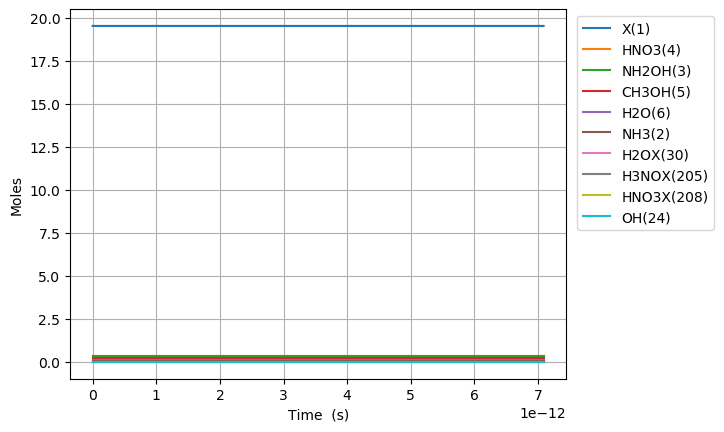

The table this chart was drawn from, first rows:
Time (s), Volume (m^3), Ne, X(1), NH3(2), NH2OH(3), HNO3(4), CH3OH(5), H2O(6), N2(7), O2(8), NO2(9), NO(10), N2O(11), CO2(12), H2(13), CO(14), CH4(15), C2H6(16), CH2O(17), CH3(18), C3H8(19), H(20), C2H5(21)
0.0, 0.07866, 0.0, 19.53, 0.03108, 0.3194, 0.3505, 0.207, 0.09202, 0.0, 0.0, 0.0, 0.0, 0.0, 0.0, 0.0, 0.0, 0.0, 0.0, 0.0, 0.0, 0.0, 0.0, 0.0
1.3796196150721231e-27, 0.07866, 0.0, 19.53, 0.03108, 0.3194, 0.3505, 0.207, 0.09202, 0.0, 1.083798778449076e-73, 1.8060143997012613e-24, 2.1675812986420348e-73, 0.0, -5.935205023314562e-154, 1.0176559720058268e-66, 6.205976320297345e-112, 7.634059781238228e-59, 6.333548510778939e-86, 5.73145347968063e-79, 5.5758171139497975e-34, -1.5564213635173647e-133, 2.9997566064299493e-43, 5.755936994579791e-89
3.8629349222019445e-27, 0.07866, 0.0, 19.53, 0.03108, 0.3194, 0.3505, 0.207, 0.09202, 0.0, 1.6378367139929784e-72, 5.056840319163531e-24, 3.2756488585093154e-72, 0.0, 1.145800361145834e-152, 6.146642070927765e-66, 1.7501846180567196e-110, 4.610972107867889e-58, 9.571258522111503e-85, 8.661372498495317e-78, 1.5612287919059432e-33, -1.556410274123806e-133, 8.399318498003857e-43, 8.698371988963907e-88
8.829565536461588e-27, 0.07866, 0.0, 19.53, 0.03108, 0.3194, 0.3505, 0.207, 0.09202, 0.0, 1.761909998149935e-71, 1.1558492158088071e-23, 3.523793565578068e-71, 0.0, 1.2098441758405477e-150, 2.9593435666114456e-65, 3.8070338325113126e-109, 2.219984584384076e-57, 1.029632315820503e-83, 9.317509292849434e-77, 3.5685229529278696e-33, -1.5558649272185005e-133, 1.9198442281151674e-42, 9.35731165718473e-87
1.8762826764980874e-26, 0.07866, 0.0, 19.53, 0.03108, 0.3194, 0.3505, 0.207, 0.09202, 0.0, 1.6194988386616623e-70, 2.456179583593715e-23, 3.238973382936377e-70, 0.0, 9.562810027766729e-149, 1.292423084466351e-64, 7.057599117222238e-108, 9.695255922172547e-57, 9.464094882796227e-83, 8.564396305619233e-76, 7.583111274971723e-33, -1.5345610473769262e-133, 4.0796689847447296e-42, 8.600981535860128e-86
3.8629349222019444e-26, 0.07866, 0.0, 19.53, 0.03108, 0.3194, 0.3505, 0.207, 0.09202, 0.0, 1.385515352784623e-69, 5.0568403191635315e-23, 2.7710099212097274e-69, 0.0, 6.777781265098677e-147, 5.395611963744734e-64, 1.2130209659275892e-106, 4.0475784960125076e-56, 8.096732425681187e-82, 7.327021350983723e-75, 1.561228791905943e-32, -7.840820820969803e-134, 8.399318498003854e-42, 7.358320785713021e-85
7.836239413609658e-26, 0.07866, 0.0, 19.53, 0.03108, 0.3194, 0.3505, 0.207, 0.09202, 0.0, 1.1455708869222077e-68, 1.0258161790303163e-22, 2.291124588934035e-68, 0.0, 4.5611363170110324e-145, 2.2042835417470025e-63, 2.010493292653786e-105, 1.6535678848553244e-55, 6.694534945007512e-81, 6.0581229436936855e-74, 3.1670641207234844e-32, 2.439091621201514e-132, 1.7038617524522097e-41, 6.084001921600241e-84
1.5782848396425088e-25, 0.07866, 0.0, 19.53, 0.03108, 0.3194, 0.3505, 0.207, 0.09202, 0.0, 9.315592200853153e-68, 2.0660804732582427e-22, 1.8631044656869092e-67, 0.0, 2.9927286844992596e-143, 8.910066510956788e-63, 3.2735671419435834e-104, 6.683985773343566e-55, 5.443884637257474e-80, 4.9263649670519936e-73, 6.378734778358568e-32, 8.490332666143585e-131, 3.4317215577558577e-41, 4.9474093220984805e-83
3.167606636205595e-25, 0.07866, 0.0, 19.53, 0.03108, 0.3194, 0.3505, 0.207, 0.09202, 0.0, 7.513362590491477e-67, 4.1466090617140954e-22, 1.5026612471709136e-66, 0.0, 1.9392440575602833e-141, 3.582698556641379e-62, 5.283550569091228e-103, 2.6876012822240413e-54, 4.3906901782127973e-79, 3.973291815754495e-72, 1.2802076093628733e-31, 2.7546212008139788e-129, 6.887441168363145e-41, 3.990264850483609e-82
6.346250229331766e-25, 0.07866, 0.0, 19.53, 0.03108, 0.3194, 0.3505, 0.207, 0.09202, 0.0, 6.035141426868442e-66, 8.307666238625802e-22, 1.2070192319518759e-65, 0.0, 1.2488194125806752e-139, 1.436822361709057e-61, 8.490523936532682e-102, 1.0778483200771553e-53, 3.5268411271155067e-78, 3.1915640632922932e-71, 2.5648758724169064e-31, 8.868256438222048e-128, 1.3798880389577694e-40, 3.205197727819942e-81
1.270353741558411e-24, 0.07866, 0.0, 19.53, 0.03108, 0.3194, 0.3505, 0.207, 0.09202, 0.0, 4.837912854297986e-65, 1.662978059244921e-21, 9.675753134214259e-65, 0.0, 8.017188790970766e-138, 5.7547838755762724e-61, 1.3614380184917666e-100, 4.317015307293912e-53, 2.8271996987471515e-77, 2.5584336331168924e-70, 5.134212398524973e-31, 2.8463537441679973e-126, 2.7621758832006684e-40, 2.5693627027449645e-80
2.5418111788088795e-24, 0.07866, 0.0, 19.53, 0.03108, 0.3194, 0.3505, 0.207, 0.09202, 0.0, 3.8742540034125854e-64, 3.3274009300096024e-21, 7.748449888459385e-64, 0.0, 5.138939874707528e-136, 2.3034132926694246e-60, 2.1806668884135438e-99, 1.727931169575642e-52, 2.2640527188469594e-76, 2.04882188747214e-69, 1.0272885450741105e-30, 9.12196674148282e-125, 5.526751571686422e-40, 2.0575740070400893e-79
5.084726053309817e-24, 0.07866, 0.0, 19.53, 0.03108, 0.3194, 0.3505, 0.207, 0.09202, 0.0, 3.100973457755355e-63, 6.656246671538965e-21, 6.201900397262411e-63, 0.0, 3.2914726235881793e-134, 9.216653525265676e-60, 3.4909609793465234e-98, 6.913975412879719e-52, 1.8121598072607316e-75, 1.6398879080006313e-68, 2.055023155517337e-30, 2.9212127122776493e-123, 1.1055902948657757e-39, 1.6468931509339562e-78
1.0170555802311692e-23, 0.07866, 0.0, 19.53, 0.03108, 0.3194, 0.3505, 0.207, 0.09202, 0.0, 2.4814070216280222e-62, 1.3313938154597686e-20, 4.962776819232834e-62, 0.0, 2.1073698476660832e-132, 3.6872615784102747e-59, 5.587053265692392e-97, 2.7660403761934025e-51, 1.4500949883343454e-74, 1.3122425667394054e-67, 4.11049237640379e-30, 9.351375533257854e-122, 2.2114205702599735e-39, 1.3178481803442204e-77
2.0342215300315443e-23, 0.07866, 0.0, 19.53, 0.03108, 0.3194, 0.3505, 0.207, 0.09202, 0.0, 1.985376950155285e-61, 2.6629321120715107e-20, 3.970724117321715e-61, 0.0, 1.3489951498166394e-130, 1.4750246830958654e-58, 8.940498278910177e-96, 1.1065061990982598e-50, 1.1602228656086595e-73, 1.0499269657533741e-66, 8.221430818176695e-30, 2.9929994666853334e-120, 4.4230811210480895e-39, 1.0544120244098042e-76
4.068553429632294e-23, 0.07866, 0.0, 19.53, 0.03108, 0.3194, 0.3505, 0.207, 0.09202, 0.0, 1.588402099402111e-60, 5.326008705294988e-20, 3.17678037090493e-60, 0.0, 8.634634557514448e-129, 5.900338920576438e-58, 1.430576878909437e-94, 4.426204900047334e-50, 9.282370460496144e-73, 8.399947407927304e-66, 1.6443307701722507e-29, 9.578493262647995e-119, 8.846402222623208e-39, 8.435830148407702e-76
8.137217228833794e-23, 0.07866, 0.0, 19.53, 0.03108, 0.3194, 0.3505, 0.207, 0.09202, 0.0, 1.2707618964601896e-59, 1.0652161891741911e-19, 2.5415047299976443e-59, 0.0, 5.526730449456613e-127, 2.360183667668925e-57, 2.2890010622725183e-93, 1.770517981390962e-49, 7.426131389820128e-72, 6.7201706055925715e-65, 3.2887061468814133e-29, 3.0652610467759513e-117, 1.7693044425768987e-38, 6.748877706496215e-75
1.6274544827236792e-22, 0.07866, 0.0, 19.53, 0.03108, 0.3194, 0.3505, 0.207, 0.09202, 0.0, 1.016625604189013e-58, 2.1304468264635635e-19, 2.0332359577985132e-58, 0.0, 3.537573933853273e-125, 9.44083135796663e-57, 3.662465201001322e-92, 7.082143968948433e-49, 5.9409991218598866e-71, 5.376221557472447e-64, 6.577456900299738e-29, 9.809064480167241e-116, 3.538632883204272e-38, 5.399187601608667e-74
3.2549200024042793e-22, 0.07866, 0.0, 19.53, 0.03108, 0.3194, 0.3505, 0.207, 0.09202, 0.0, 8.133069182086316e-58, 4.2609081010422587e-19, 1.626601635857123e-57, 0.0, 2.2645624782453784e-123, 3.776352270777838e-56, 5.859998500563546e-91, 2.83287199631983e-48, 4.75283690177632e-70, 4.301011275436893e-63, 1.3154958407136388e-28, 3.13893729502047e-114, 7.077289764451889e-38, 4.3193842561123447e-73
6.5098510417654795e-22, 0.07866, 0.0, 19.53, 0.03108, 0.3194, 0.3505, 0.207, 0.09202, 0.0, 6.506481085196649e-57, 8.521830650199455e-19, 1.301286456552605e-56, 0.0, 1.44995318620954e-121, 1.5105451658759347e-55, 9.37605175201419e-90, 1.1331516802819672e-47, 3.8022845631938023e-69, 3.4408226321849402e-62, 2.630996142080969e-28, 1.0044658002644224e-112, 1.4154603526918604e-37, 3.455521074872189e-72
1.3019713120487878e-21, 0.07866, 0.0, 19.53, 0.03108, 0.3194, 0.3505, 0.207, 0.09202, 0.0, 5.205195163987549e-56, 1.7043675748513066e-18, 1.0410312243926852e-55, 0.0, 9.287721495439623e-120, 6.042191674945997e-55, 1.5001760709036268e-88, 4.532612484638602e-47, 3.041833667275616e-68, 2.7526635504923895e-61, 5.261996744815629e-28, 3.2142999462500725e-111, 2.8309231051737942e-37, 2.764422327901105e-71
2.603943727793268e-21, 0.07866, 0.0, 19.53, 0.03108, 0.3194, 0.3505, 0.207, 0.09202, 0.0, 4.164160249525347e-55, 3.408736594513716e-18, 8.328258031750315e-55, 0.0, 5.95438193514616e-118, 2.4168808693109924e-54, 2.400299013066617e-87, 1.8130461465552285e-46, 2.433469340511017e-67, 2.2021330182935746e-60, 1.052399795028495e-27, 1.0285774844671568e-109, 5.661848610092029e-37, 2.2115400495243118e-70
5.207888559282227e-21, 0.07866, 0.0, 19.53, 0.03108, 0.3194, 0.3505, 0.207, 0.09202, 0.0, 3.331329846954043e-54, 6.817474633837284e-18, 6.662609720043072e-54, 0.0, 3.823903279304655e-116, 9.66754785225632e-54, 3.8405276754936484e-86, 7.252186891597128e-46, 1.9467764350854825e-66, 1.761707285794839e-59, 2.104800036122359e-27, 3.2914503529643204e-108, 1.1323699619745965e-36, 1.7692329145012372e-69
1.0415778222260146e-20, 0.07866, 0.0, 19.53, 0.03108, 0.3194, 0.3505, 0.207, 0.09202, 0.0, 2.6650645364950727e-53, 1.3634950712479414e-17, 5.330089093888248e-53, 0.0, 2.4640618671145704e-114, 3.867036796982127e-53, 6.144997012105625e-85, 2.900875217694957e-45, 1.5574215331391452e-65, 1.4093661770994628e-58, 4.209600518310086e-27, 1.0532644973758494e-106, 2.2647401638323702e-36, 1.4153866815537882e-68
2.0831557548215987e-20, 0.07866, 0.0, 19.53, 0.03108, 0.3194, 0.3505, 0.207, 0.09202, 0.0, 2.1320518927659026e-52, 2.726990286974365e-17, 4.264071802246335e-52, 0.0, 1.5984563391309536e-112, 1.5468284748704136e-52, 9.832480052888007e-84, 1.1603501792738497e-44, 1.2459373805396383e-64, 1.1274930810642508e-57, 8.419201482685542e-27, 3.3704470066864754e-105, 4.529480567255863e-36, 1.1323094852241669e-67
4.166311620012767e-20, 0.07866, 0.0, 19.53, 0.03108, 0.3194, 0.3505, 0.207, 0.09202, 0.0, 1.705641619635992e-51, 5.4539807184192065e-17, 3.4112576526420263e-51, 0.0, 1.0504764082085524e-110, 6.1874232105298655e-52, 1.573351642652791e-82, 4.641400901364251e-44, 9.967499660430433e-64, 9.019945206040405e-57, 1.6838403411436453e-26, 1.0785431405530829e-103, 9.058961372934632e-36, 9.05847644171791e-67
8.332623350395102e-20, 0.07866, 0.0, 19.53, 0.03108, 0.3194, 0.3505, 0.207, 0.09202, 0.0, 1.364513337870624e-50, 1.090796158127686e-16, 2.7290062064366493e-50, 0.0, 7.074591807011852e-109, 2.4750565855360482e-51, 2.517857847626415e-81, 1.856560397301162e-43, 7.973999974789682e-63, 7.215956387823113e-56, 3.3676807268938276e-26, 3.45133820723133e-102, 1.8117922979619304e-35, 7.246781377344163e-66
1.2498935080777437e-19, 0.07866, 0.0, 19.53, 0.03108, 0.3194, 0.3505, 0.207, 0.09202, 0.0, 4.0508990073690464e-50, 1.6361942444102486e-16, 8.101737246489532e-50, 0.0, 4.090271252198217e-108, 5.2596425131680666e-51, 9.526558993582043e-81, 3.9451908670978615e-43, 2.367281263309513e-62, 2.1422370714476102e-55, 5.05152111264401e-26, 1.651182230011484e-101, 2.717688458163111e-35, 2.1513882402965035e-65
2.083155854154211e-19, 0.07866, 0.0, 19.53, 0.03108, 0.3194, 0.3505, 0.207, 0.09202, 0.0, 1.897526394310773e-49, 2.7269904169625615e-16, 3.79502432349433e-49, 0.0, 1.2288548020312333e-106, 1.4542359094829103e-50, 7.521861918071956e-80, 1.0907292456530942e-42, 1.1088843912868318e-61, 1.0034689530835176e-54, 8.419201884144375e-26, 2.489884427445777e-100, 4.529480776696325e-35, 1.0077555532744998e-64
2.8330919656230312e-19, 0.07866, 0.0, 19.53, 0.03108, 0.3194, 0.3505, 0.207, 0.09202, 0.0, 4.3787347317655576e-49, 3.7087069722492955e-16, 8.757403777361188e-49, 0.0, 5.60430630047291e-106, 2.589691159946202e-50, 2.111481294549296e-79, 1.9422656278264675e-42, 2.5588632718050904e-61, 2.31560644969595e-54, 1.1450114578494703e-25, 9.083231541544571e-100, 6.160093861866403e-35, 2.325498214686934e-64
3.5830280770918516e-19, 0.07866, 0.0, 19.53, 0.03108, 0.3194, 0.3505, 0.207, 0.09202, 0.0, 8.430988743345032e-49, 4.690423527525076e-16, 1.6861851011944913e-48, 0.0, 1.756747779451586e-105, 4.0427485255449753e-50, 4.835384320690852e-79, 3.031904058359347e-42, 4.926936378221349e-61, 4.458560088112131e-54, 1.448102727284503e-25, 2.435590398604375e-99, 7.790706945438372e-35, 4.4776060830117617e-64
4.332964188560672e-19, 0.07866, 0.0, 19.53, 0.03108, 0.3194, 0.3505, 0.207, 0.09202, 0.0, 1.4334753851162684e-48, 5.672140082790507e-16, 2.866929266416137e-48, 0.0, 4.733899933656115e-105, 5.795861749349627e-50, 9.43172289663807e-79, 4.346455109960282e-42, 8.377003264114292e-61, 7.580648407864686e-54, 1.7511939967195358e-25, 5.595754547316914e-99, 9.42132002750076e-35, 7.613031282199843e-64
5.832836411498312e-19, 0.07866, 0.0, 19.53, 0.03108, 0.3194, 0.3505, 0.207, 0.09202, 0.0, 3.16942905739104e-48, 7.635573193297777e-16, 6.338810569619288e-48, 0.0, 2.3220128121122783e-104, 9.986530123320277e-50, 2.5056118264736135e-78, 7.4884663172801e-42, 1.8521641763241825e-60, 1.6760892853410272e-53, 2.3573765355896016e-25, 2.0177357594077097e-98, 1.268254618818296e-34, 1.6832491727119751e-63
7.332708634435953e-19, 0.07866, 0.0, 19.53, 0.03108, 0.3194, 0.3505, 0.207, 0.09202, 0.0, 5.937883218316838e-48, 9.599006303766799e-16, 1.1875677361403044e-47, 0.0, 7.474020721633838e-104, 1.5286772279088166e-49, 5.437903230512134e-78, 1.1461846126249657e-41, 3.4700049697191936e-60, 3.1401310014146085e-53, 2.963559074459667e-25, 5.384154810592031e-98, 1.5943772343285128e-34, 3.1535449552739584e-63
8.832580857373595e-19, 0.07866, 0.0, 19.53, 0.03108, 0.3194, 0.3505, 0.207, 0.09202, 0.0, 1.0049305673949682e-47, 1.156243941419498e-15, 2.009846059649728e-47, 0.0, 2.06582470851107e-103, 2.17721555694685e-49, 1.0515240619823508e-77, 1.6322984376888997e-41, 5.872655178493998e-60, 5.314374690352376e-53, 3.5697416133297327e-25, 1.244074131746075e-97, 1.9204998492428782e-34, 5.337076538452886e-63
1.1832325303248876e-18, 0.07866, 0.0, 19.53, 0.03108, 0.3194, 0.3505, 0.207, 0.09202, 0.0, 2.3898497930079513e-47, 1.5489305634926517e-15, 4.779663735458784e-47, 0.0, 1.596941636227486e-102, 3.83670734133458e-49, 3.313616869700234e-77, 2.8758560639944975e-41, 1.3965903932646938e-59, 1.2638243542386164e-52, 4.782106691069864e-25, 5.582874471507945e-97, 2.57274507725048e-34, 1.2692231359024097e-62
1.4832069749124157e-18, 0.07866, 0.0, 19.53, 0.03108, 0.3194, 0.3505, 0.207, 0.09202, 0.0, 4.6672856930147e-47, 1.941617185549214e-15, 9.334501371255744e-47, 0.0, 6.504921301295129e-102, 5.9780979198594686e-49, 7.969509549750002e-77, 4.4800591947846047e-41, 2.7274878867976007e-59, 2.4682008653320894e-52, 5.994471768809995e-25, 1.6740055278025228e-96, 3.224990302837478e-34, 2.4787444804949152e-62
2.083155864087472e-18, 0.07866, 0.0, 19.53, 0.03108, 0.3194, 0.3505, 0.207, 0.09202, 0.0, 1.3051765970504448e-46, 2.7269904296125317e-15, 2.6103336149171763e-46, 0.0, 7.552965762287187e-101, 1.1709008035125679e-48, 3.216251067972814e-76, 8.771121546959037e-41, 7.627245454826041e-59, 6.902165880241663e-52, 8.419201924290258e-25, 9.865955157405297e-96, 4.529480746744837e-34, 6.931650426036479e-62
3.283053642437585e-18, 0.07866, 0.0, 19.53, 0.03108, 0.3194, 0.3505, 0.207, 0.09202, 0.0, 5.2525399879489486e-46, 4.297736917539931e-15, 1.0505001181621617e-45, 0.0, 2.1843861925899213e-99, 2.8973003364138904e-48, 2.1886200195335053e-75, 2.168403050601701e-40, 3.069501234238578e-58, 2.777700916037523e-51, 1.3268662235250782e-24, 1.100398659595351e-94, 7.138461605491933e-34, 2.7895666481490563e-61
5.682849199137811e-18, 0.07866, 0.0, 19.53, 0.03108, 0.3194, 0.3505, 0.207, 0.09202, 0.0, 2.8199861121628134e-45, 7.439229892597754e-15, 5.639929921217925e-45, 0.0, 1.1992534062837075e-97, 8.678695275477803e-48, 2.206321711048145e-74, 6.4833660489131745e-40, 1.6479552510500518e-57, 1.4912933601929983e-50, 2.296758285717183e-24, 1.9491884562069917e-93, 1.235642320671112e-33, 1.4976638402009371e-60
1.048244031253826e-17, 0.07866, 0.0, 19.53, 0.03108, 0.3194, 0.3505, 0.207, 0.09202, 0.0, 1.8192171242003912e-44, 1.3722215839525482e-14, 3.6384069580047027e-44, 0.0, 9.683687019019216e-96, 2.9616803736374897e-47, 2.8209788971284772e-73, 2.2042845997539693e-39, 1.063121694658677e-56, 9.620566595010205e-50, 4.236542410101392e-24, 4.551425218592095e-92, 2.2792345944047674e-33, 9.661663560396276e-60
2.0081622539339164e-17, 0.07866, 0.0, 19.53, 0.03108, 0.3194, 0.3505, 0.207, 0.09202, 0.0, 1.301630673345133e-43, 2.6288187720629235e-14, 2.6032418206995794e-43, 0.0, 9.728385773907689e-94, 1.0948158061709283e-46, 4.153570152398048e-72, 8.088008747796971e-39, 7.606523655500016e-56, 6.88341397855225e-49, 8.116110658869806e-24, 1.2374701670763372e-90, 4.366418955831026e-33, 6.912818428301161e-59
3.9279986992940964e-17, 0.07866, 0.0, 19.53, 0.03108, 0.3194, 0.3505, 0.207, 0.09202, 0.0, 9.83763341350605e-43, 5.142013143182995e-14, 1.967511925094283e-42, 0.0, 1.0994106178758678e-91, 4.250628411127665e-46, 6.752049181617719e-71, 3.0942773166697084e-38, 5.7489572880169374e-55, 5.2024360538302576e-48, 1.5875247156406625e-23, 3.6448906209853306e-89, 8.540786934520076e-33, 5.224659737353156e-58
5.847835144654276e-17, 0.07866, 0.0, 19.53, 0.03108, 0.3194, 0.3505, 0.207, 0.09202, 0.0, 3.0747793840757736e-42, 7.65520750750216e-14, 6.149512642845155e-42, 0.0, 9.193082231682666e-91, 9.535346851379911e-46, 2.966070957770403e-70, 6.858062646288645e-38, 1.7968524176763846e-54, 1.6260357006979232e-47, 2.3634383653943425e-23, 2.0371716061200334e-88, 1.271515392099238e-32, 1.6329817756981583e-57
7.767671590014456e-17, 0.07866, 0.0, 19.53, 0.03108, 0.3194, 0.3505, 0.207, 0.09202, 0.0, 6.95910170448992e-42, 1.0168401865020417e-13, 1.3918099014271069e-41, 0.0, 4.804177359067648e-90, 1.7020062893222885e-45, 8.772297913966598e-70, 1.2100156851381303e-37, 4.066788925213093e-54, 3.680182027296257e-47, 3.139352015148022e-23, 7.285120823462382e-88, 1.68895199152497e-32, 3.6959029774250784e-57
9.687508035374636e-17, 0.07866, 0.0, 19.53, 0.03108, 0.3194, 0.3505, 0.207, 0.09202, 0.0, 1.3211432560593547e-41, 1.2681596215737767e-13, 2.642266693416337e-41, 0.0, 1.9079406744016587e-89, 2.6778274012667776e-45, 2.0957440146712056e-69, 1.8820559853050965e-37, 7.720552164576621e-54, 6.986602405916939e-47, 3.9152656649016983e-23, 2.029715687239027e-87, 2.106388491729391e-32, 7.016447683211671e-57
1.3527180926094996e-16, 0.07866, 0.0, 19.53, 0.03108, 0.3194, 0.3505, 0.207, 0.09202, 0.0, 3.49511117418813e-41, 1.770798489676975e-13, 6.990169917598749e-41, 0.0, 1.8509766997945484e-88, 5.338770946616729e-45, 8.180381844856022e-69, 3.669629185486172e-37, 2.0424876805728735e-53, 1.8483197847534115e-46, 5.467092964409049e-23, 1.0031666111924177e-86, 2.941261194475003e-32, 1.8562154168318766e-56
1.7366853816815356e-16, 0.07866, 0.0, 19.53, 0.03108, 0.3194, 0.3505, 0.207, 0.09202, 0.0, 7.290332686305277e-41, 2.273437355059811e-13, 1.458055600904756e-40, 0.0, 8.868918437284003e-88, 8.995315355963796e-45, 2.3070903512214166e-68, 6.048525780832513e-37, 4.260355111547898e-53, 3.85534693917139e-46, 7.018920263916393e-23, 3.269015913788136e-86, 3.7761335003375885e-32, 3.871816175172485e-56
2.1206526707535716e-16, 0.07866, 0.0, 19.53, 0.03108, 0.3194, 0.3505, 0.207, 0.09202, 0.0, 1.3192101602658143e-40, 2.7760762177222857e-13, 2.6384005308279655e-40, 0.0, 3.1772171301863833e-87, 1.3709523810756093e-44, 5.397061124349947e-68, 9.018745679996885e-37, 7.709255548358191e-53, 6.9763796552754015e-46, 8.570747563423732e-23, 8.502940261828796e-86, 4.611005409318747e-32, 7.006181303938855e-56
2.888587248897644e-16, 0.07866, 0.0, 19.53, 0.03108, 0.3194, 0.3505, 0.207, 0.09202, 0.0, 3.320420052374671e-40, 3.781353934886152e-13, 6.640790294544075e-40, 0.0, 3.413297649424573e-86, 2.6552502605289975e-44, 2.2027648270176856e-67, 1.6733155021162395e-36, 1.940400983932866e-52, 1.7559378859284432e-45, 1.167440216243839e-22, 4.133413871612813e-85, 6.280748036643009e-32, 1.763438896336219e-55
3.656521827041716e-16, 0.07866, 0.0, 19.53, 0.03108, 0.3194, 0.3505, 0.207, 0.09202, 0.0, 6.7290859036592274e-40, 4.786631641168576e-13, 1.3458070863117169e-39, 0.0, 1.7137013497761786e-85, 4.43484954109823e-44, 6.43500870676502e-67, 2.6812856486748397e-36, 3.932371450155069e-52, 3.558542816395079e-45, 1.4778056761453027e-22, 1.3361093153356967e-84, 7.950489076460174e-32, 3.573744204142939e-55
5.19239098332986e-16, 0.07866, 0.0, 19.53, 0.03108, 0.3194, 0.3505, 0.207, 0.09202, 0.0, 1.9260770749047327e-39, 6.797187021089115e-13, 3.852125256388468e-39, 0.0, 2.290418923071452e-84, 9.670759071398212e-44, 3.3621339431550663e-66, 5.406813292228379e-36, 1.1255690206857853e-51, 1.0185674393104211e-44, 2.0985365959482228e-22, 7.992005546740944e-84, 1.1289966393622382e-31, 1.0229185658128494e-54
6.728260139618004e-16, 0.07866, 0.0, 19.53, 0.03108, 0.3194, 0.3505, 0.207, 0.09202, 0.0, 4.190455132621e-39, 8.807742357483933e-13, 8.380847403487458e-39, 0.0, 1.2837103695416077e-83, 1.746110225046289e-43, 1.1225221583391031e-65, 9.078456924429103e-36, 2.4488358324901535e-51, 2.2160386230501997e-44, 2.719267515751133e-22, 2.8670651092101462e-83, 1.4629437360903886e-31, 2.2255051370853747e-54
8.264129295906148e-16, 0.07866, 0.0, 19.53, 0.03108, 0.3194, 0.3505, 0.207, 0.09202, 0.0, 7.765017437858573e-39, 1.0818297650353055e-12, 1.5529918391324694e-38, 0.0, 4.995605156072778e-83, 2.8188231295884956e-43, 2.9321737493882257e-65, 1.3696215971042784e-35, 4.537753691482537e-51, 4.1063746405823657e-44, 3.339998435554034e-22, 7.856370791813677e-83, 1.79689019784032e-31, 4.1239163594511384e-54
1.1335867608482437e-15, 0.07866, 0.0, 19.53, 0.03108, 0.3194, 0.3505, 0.207, 0.09202, 0.0, 2.0040844149290567e-38, 1.4839408105514328e-12, 4.008138766235287e-38, 0.0, 5.087899897499628e-82, 5.9982576310641346e-43, 1.358844632328386e-64, 2.5770078010401715e-35, 1.1711553555705012e-50, 1.0598201000342922e-43, 4.581460275159807e-22, 3.894992118221947e-82, 2.464781216444928e-31, 1.0643474852668397e-53
1.7479344233635013e-15, 0.07866, 0.0, 19.53, 0.03108, 0.3194, 0.3505, 0.207, 0.09202, 0.0, 7.347284671278538e-38, 2.2881628493529786e-12, 1.4694459124647334e-37, 0.0, 1.2861943375545608e-80, 1.7564035167836244e-42, 1.170754536943695e-63, 6.127116179692805e-35, 4.293637699053773e-50, 3.8854651983421415e-43, 7.064383954371241e-22, 3.5955519036405326e-81, 3.8005556343489455e-31, 3.902063433246509e-53
2.362282085878759e-15, 0.07866, 0.0, 19.53, 0.03108, 0.3194, 0.3505, 0.207, 0.09202, 0.0, 1.8136177761576624e-37, 3.0923848185137284e-12, 3.62720834591605e-37, 0.0, 9.035522871427275e-80, 3.8112141698620146e-42, 4.962585840367632e-63, 1.1191002790979134e-34, 1.0598497968919016e-49, 9.590956794137801e-43, 9.547307633582523e-22, 1.569183039851334e-80, 5.136319893704679e-31, 9.631928511543042e-53
2.9766297483940165e-15, 0.07866, 0.0, 19.53, 0.03108, 0.3194, 0.3505, 0.207, 0.09202, 0.0, 3.628476727792018e-37, 3.896606718033864e-12, 7.256899024166392e-37, 0.0, 4.0597862946368237e-79, 7.009035388670328e-42, 1.5021611619939736e-62, 1.7768663961925411e-34, 2.120425052762821e-49, 1.9188477910894303e-42, 1.2030231312793655e-21, 4.835177670619218e-80, 6.472073995142392e-31, 1.9270450003520072e-52
3.5909774109092745e-15, 0.07866, 0.0, 19.53, 0.03108, 0.3194, 0.3505, 0.207, 0.09202, 0.0, 6.370706239777999e-37, 4.700828547913566e-12, 1.2741316911471089e-36, 0.0, 1.4129427294054925e-78, 1.1594645512059317e-41, 3.714431304121867e-62, 2.5860096020890896e-34, 3.722941329710496e-49, 3.369021465948315e-42, 1.4513154992004633e-21, 1.2104400953038762e-79, 7.807817939292208e-31, 3.3834138427374205e-52
4.205325073424532e-15, 0.07866, 0.0, 19.53, 0.03108, 0.3194, 0.3505, 0.207, 0.09202, 0.0, 1.0231706977286749e-36, 5.5050503081530124e-12, 2.046326046693737e-36, 0.0, 4.1082352011460794e-78, 1.7812822513917919e-41, 8.001603777691088e-62, 3.5465295297579385e-34, 5.979250301989625e-49, 5.4108351949297145e-42, 1.6996078671215462e-21, 2.6313190780257083e-79, 9.143551726784107e-31, 5.433950322947269e-52
... 256 more rows
